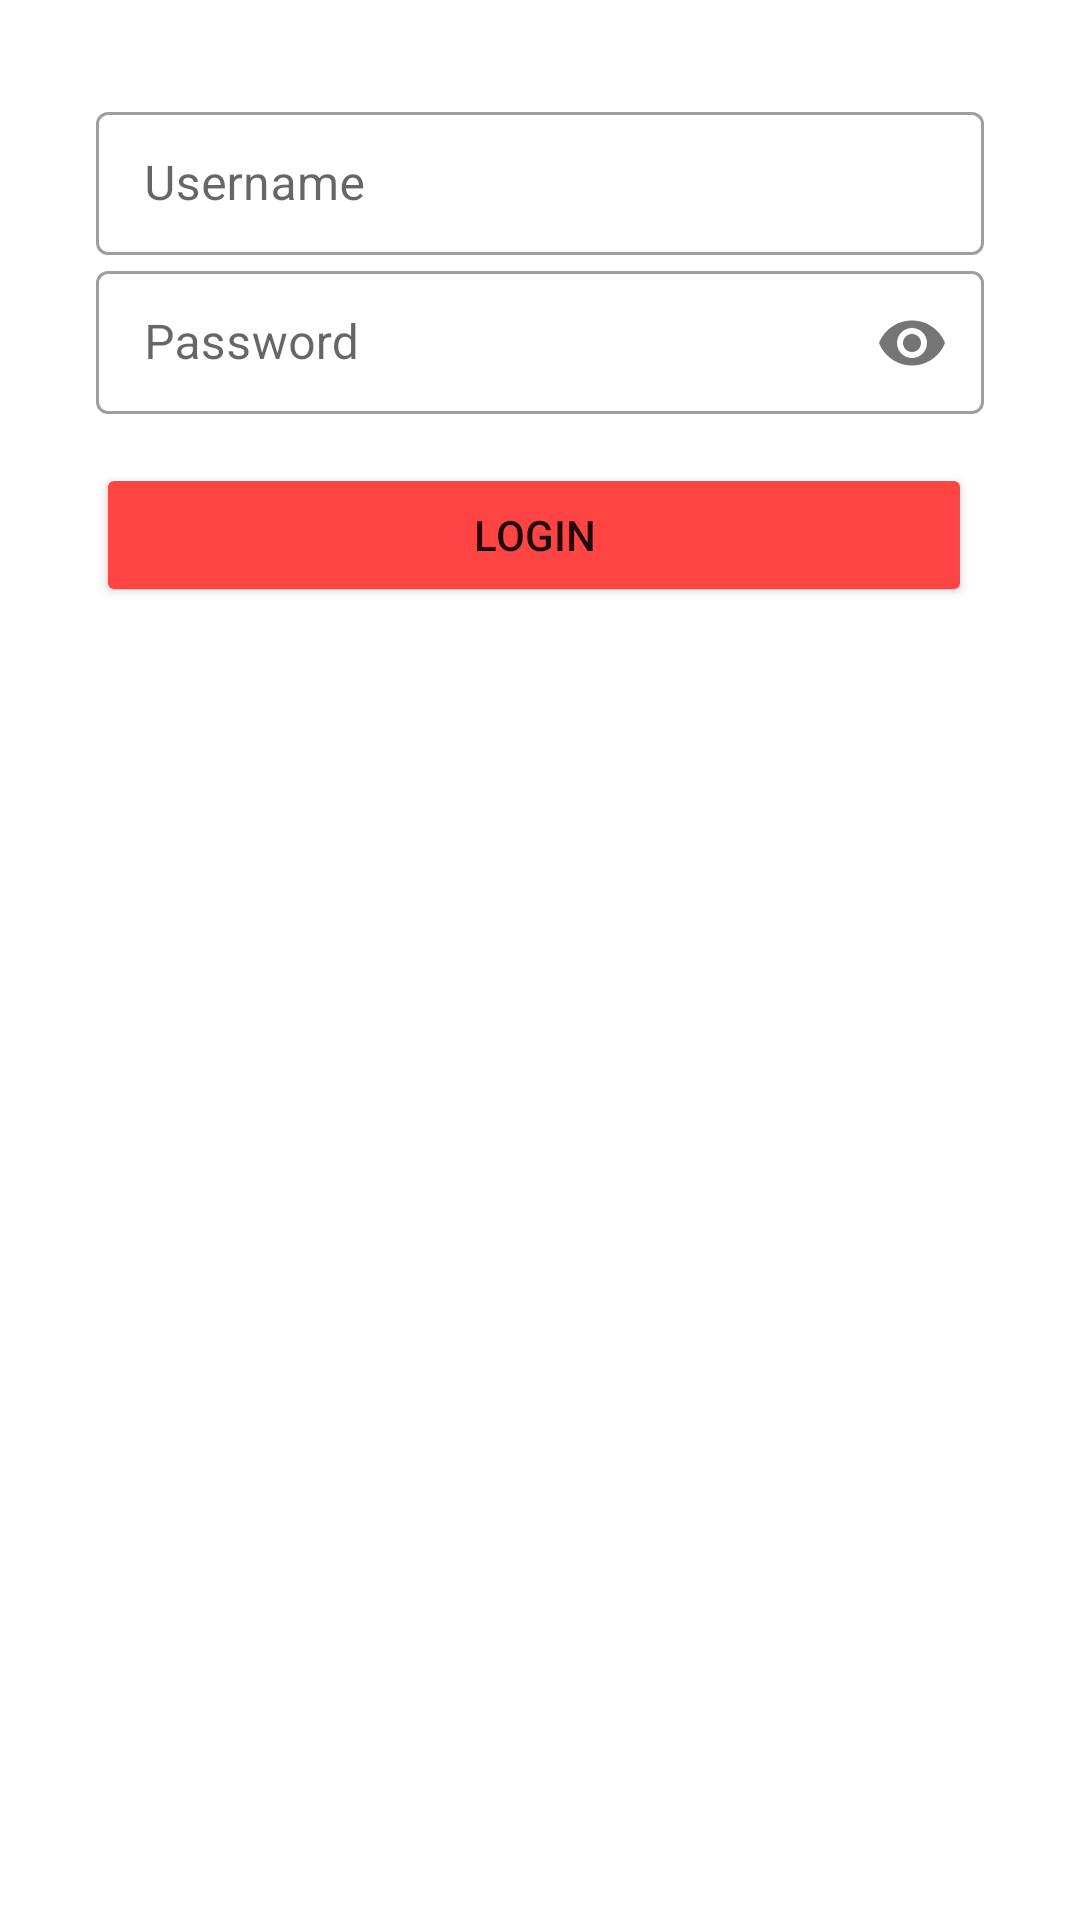

This screen was rendered from an Android layout file. Write that file and the resources it references.
<!-- AndroidManifest.xml: application theme Theme.Flashgram -->
<!-- res/layout/fragment_login.xml -->
<?xml version="1.0" encoding="utf-8"?>
<RelativeLayout xmlns:android="http://schemas.android.com/apk/res/android"
    xmlns:tools="http://schemas.android.com/tools"
    android:layout_width="match_parent"
    android:layout_height="match_parent"
    xmlns:app="http://schemas.android.com/apk/res-auto"
    android:id="@+id/root"
    tools:context=".LoginFragment">

    <LinearLayout
        android:layout_width="match_parent"
        android:layout_height="wrap_content"
        android:padding="32dp"
        android:orientation="vertical">

            <com.google.android.material.textfield.TextInputLayout
                android:layout_width="match_parent"
                android:layout_height="wrap_content"
                style="@style/Widget.MaterialComponents.TextInputLayout.OutlinedBox.Dense">

                <com.google.android.material.textfield.TextInputEditText
                    android:id="@+id/etUsername"
                    android:layout_width="match_parent"
                    android:layout_height="wrap_content"
                    android:ems="10"
                    android:layout_weight="1"
                    android:inputType="textPersonName"
                    android:hint="Username" />

            </com.google.android.material.textfield.TextInputLayout>


            <com.google.android.material.textfield.TextInputLayout
                app:passwordToggleEnabled="true"
                android:layout_width="match_parent"
                android:layout_height="wrap_content"
                style="@style/Widget.MaterialComponents.TextInputLayout.OutlinedBox.Dense">

                <com.google.android.material.textfield.TextInputEditText
                    android:id="@+id/etPassword"
                    android:layout_width="match_parent"
                    android:layout_height="wrap_content"
                    android:ems="10"
                    android:layout_weight="1"
                    android:hint="Password"
                    android:inputType="textPassword" />

            </com.google.android.material.textfield.TextInputLayout>

        <Button
            android:id="@+id/btnLogin"
            android:text="login"
            android:backgroundTint="@android:color/holo_red_light"
            android:layout_weight="1"
            android:layout_marginTop="16dp"
            android:layout_marginEnd="4dp"
            android:layout_width="match_parent"
            android:layout_height="wrap_content"/>


    </LinearLayout>

</RelativeLayout>
<!-- resources referenced by this layout -->
<resources>
  <style name="Theme.Flashgram" parent="Theme.MaterialComponents.DayNight.NoActionBar">
          
          <item name="colorPrimary">#000000</item>
          <item name="colorPrimaryVariant">#E1306C</item>
          <item name="colorOnPrimary">@color/white</item>
          
          <item name="colorSecondary">#405DE6</item>
          <item name="colorSecondaryVariant">#5851DB</item>
          <item name="colorOnSecondary">@color/white</item>
          
          <item name="android:statusBarColor" tools:targetApi="l">@color/white</item>
          <item name="android:windowLightStatusBar" tools:targetApi="l">true</item>
          
          <item name="android:windowContentTransitions">true</item>
  
      </style>
  <color name="white">#FFFFFFFF</color>
</resources>
